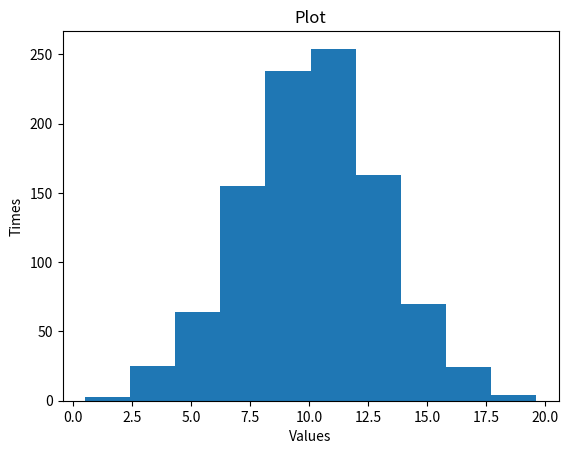

Generate this figure with matplotlib:
import matplotlib.pyplot as plt
import numpy as np
import pandas as pd
# 模拟数据
n = 1000
# 随机均值为0 方差2 的数据
s1 = np.round(np.abs(np.random.normal(10, 3,  n)), decimals=1)
data = pd.DataFrame()
data['fir'] = s1
# print(data)
print(data['fir'].value_counts().sort_index())
fig, ax = plt.subplots()
ax.hist(data["fir"])  # 自动分跨度 频率柱状图
# ax, ylim(0, 10)# 设置y的取值区间
# ax.hist(data['fir'], bins=20)  # 分为20个跨度
# ax.hist(data['fir'], range(4, 5), bins=20) #取4到5之间的值分为20个跨度
plt.xlabel('Values')
plt.ylabel('Times')
plt.title('Plot')
plt.show()
